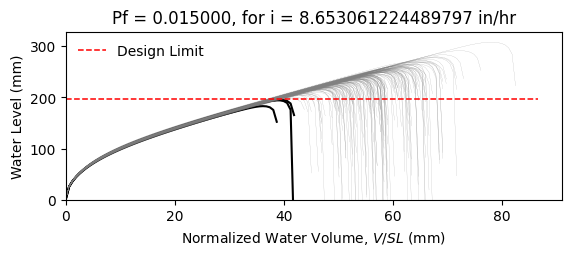

The file beside this chart, header and first rows:
W12X14, L = 360.0 in, slope = 0.020833333333333332 in/in, dead load = 6.944444444444444e-05 kip/in…
zwlim AISC Appendix 2, zwlim DAMP, zwlim Proposed for ASCE 7, zwlim Neglect Ponding, dhnom Denver, dhnom New York, dhnom New Orleans, dh Denver, dh New York, dh New Orleans, dmax
7.519, 6.729, 6.843, 9.056, 1.13, 1.13, 1.13, 2.132, 2.132, 2.132, 9.848, Safe, 
7.519, 6.729, 6.843, 9.056, 1.13, 1.13, 1.13, 2.132, 2.132, 2.132, 8.885, Safe, 
7.519, 6.729, 6.843, 9.056, 1.13, 1.13, 1.13, 2.132, 2.132, 2.132, 8.772, Safe, 
7.519, 6.729, 6.843, 9.056, 1.13, 1.13, 1.13, 2.132, 2.132, 2.132, 10.11, Safe, 
7.519, 6.729, 6.843, 9.056, 1.13, 1.13, 1.13, 2.132, 2.132, 2.132, 8.268, Safe, 
7.519, 6.729, 6.843, 9.056, 1.13, 1.13, 1.13, 2.132, 2.132, 2.132, 12.12, Safe, 
7.519, 6.729, 6.843, 9.056, 1.13, 1.13, 1.13, 2.132, 2.132, 2.132, 9.31, Safe, 
7.519, 6.729, 6.843, 9.056, 1.13, 1.13, 1.13, 2.132, 2.132, 2.132, 8.549, Safe, 
7.519, 6.729, 6.843, 9.056, 1.13, 1.13, 1.13, 2.132, 2.132, 2.132, 9.774, Safe, 
7.519, 6.729, 6.843, 9.056, 1.13, 1.13, 1.13, 2.132, 2.132, 2.132, 9.192, Safe, 
7.519, 6.729, 6.843, 9.056, 1.13, 1.13, 1.13, 2.132, 2.132, 2.132, 8.045, Safe, 
7.519, 6.729, 6.843, 9.056, 1.13, 1.13, 1.13, 2.132, 2.132, 2.132, 7.899, Safe, 
7.519, 6.729, 6.843, 9.056, 1.13, 1.13, 1.13, 2.132, 2.132, 2.132, 10.05, Safe, 
7.519, 6.729, 6.843, 9.056, 1.13, 1.13, 1.13, 2.132, 2.132, 2.132, 8.744, Safe, 
7.519, 6.729, 6.843, 9.056, 1.13, 1.13, 1.13, 2.132, 2.132, 2.132, 9.922, Safe, 
7.519, 6.729, 6.843, 9.056, 1.13, 1.13, 1.13, 2.132, 2.132, 2.132, 9.193, Safe, 
7.519, 6.729, 6.843, 9.056, 1.13, 1.13, 1.13, 2.132, 2.132, 2.132, 9.449, Safe, 
7.519, 6.729, 6.843, 9.056, 1.13, 1.13, 1.13, 2.132, 2.132, 2.132, 10.37, Safe, 
7.519, 6.729, 6.843, 9.056, 1.13, 1.13, 1.13, 2.132, 2.132, 2.132, 8.648, Safe, 
7.519, 6.729, 6.843, 9.056, 1.13, 1.13, 1.13, 2.132, 2.132, 2.132, 9.123, Safe, 
7.519, 6.729, 6.843, 9.056, 1.13, 1.13, 1.13, 2.132, 2.132, 2.132, 8.46, Safe, 
7.519, 6.729, 6.843, 9.056, 1.13, 1.13, 1.13, 2.132, 2.132, 2.132, 9.939, Safe, 
7.519, 6.729, 6.843, 9.056, 1.13, 1.13, 1.13, 2.132, 2.132, 2.132, 9.911, Safe, 
7.519, 6.729, 6.843, 9.056, 1.13, 1.13, 1.13, 2.132, 2.132, 2.132, 9.29, Safe, 
7.519, 6.729, 6.843, 9.056, 1.13, 1.13, 1.13, 2.132, 2.132, 2.132, 9.081, Safe, 
7.519, 6.729, 6.843, 9.056, 1.13, 1.13, 1.13, 2.132, 2.132, 2.132, 8.05, Safe, 
7.519, 6.729, 6.843, 9.056, 1.13, 1.13, 1.13, 2.132, 2.132, 2.132, 9.814, Safe, 
7.519, 6.729, 6.843, 9.056, 1.13, 1.13, 1.13, 2.132, 2.132, 2.132, 9.318, Safe, 
7.519, 6.729, 6.843, 9.056, 1.13, 1.13, 1.13, 2.132, 2.132, 2.132, 8.662, Safe, 
7.519, 6.729, 6.843, 9.056, 1.13, 1.13, 1.13, 2.132, 2.132, 2.132, 10.43, Safe, 
7.519, 6.729, 6.843, 9.056, 1.13, 1.13, 1.13, 2.132, 2.132, 2.132, 9.725, Safe, 
7.519, 6.729, 6.843, 9.056, 1.13, 1.13, 1.13, 2.132, 2.132, 2.132, 9.651, Safe, 
7.519, 6.729, 6.843, 9.056, 1.13, 1.13, 1.13, 2.132, 2.132, 2.132, 8.847, Safe, 
7.519, 6.729, 6.843, 9.056, 1.13, 1.13, 1.13, 2.132, 2.132, 2.132, 10.35, Safe, 
7.519, 6.729, 6.843, 9.056, 1.13, 1.13, 1.13, 2.132, 2.132, 2.132, 9.854, Safe, 
7.519, 6.729, 6.843, 9.056, 1.13, 1.13, 1.13, 2.132, 2.132, 2.132, 8.624, Safe, 
7.519, 6.729, 6.843, 9.056, 1.13, 1.13, 1.13, 2.132, 2.132, 2.132, 9.444, Safe, 
7.519, 6.729, 6.843, 9.056, 1.13, 1.13, 1.13, 2.132, 2.132, 2.132, 9.799, Safe, 
7.519, 6.729, 6.843, 9.056, 1.13, 1.13, 1.13, 2.132, 2.132, 2.132, 10.23, Safe, 
7.519, 6.729, 6.843, 9.056, 1.13, 1.13, 1.13, 2.132, 2.132, 2.132, 8.128, Safe, 
7.519, 6.729, 6.843, 9.056, 1.13, 1.13, 1.13, 2.132, 2.132, 2.132, 10.57, Safe, 
7.519, 6.729, 6.843, 9.056, 1.13, 1.13, 1.13, 2.132, 2.132, 2.132, 8.972, Safe, 
7.519, 6.729, 6.843, 9.056, 1.13, 1.13, 1.13, 2.132, 2.132, 2.132, 9.151, Safe, 
7.519, 6.729, 6.843, 9.056, 1.13, 1.13, 1.13, 2.132, 2.132, 2.132, 9.22, Safe, 
7.519, 6.729, 6.843, 9.056, 1.13, 1.13, 1.13, 2.132, 2.132, 2.132, 10.15, Safe, 
7.519, 6.729, 6.843, 9.056, 1.13, 1.13, 1.13, 2.132, 2.132, 2.132, 8.269, Safe, 
7.519, 6.729, 6.843, 9.056, 1.13, 1.13, 1.13, 2.132, 2.132, 2.132, 9.435, Safe, 
7.519, 6.729, 6.843, 9.056, 1.13, 1.13, 1.13, 2.132, 2.132, 2.132, 8.685, Safe, 
7.519, 6.729, 6.843, 9.056, 1.13, 1.13, 1.13, 2.132, 2.132, 2.132, 9.417, Safe, 
7.519, 6.729, 6.843, 9.056, 1.13, 1.13, 1.13, 2.132, 2.132, 2.132, 8.606, Safe, 
7.519, 6.729, 6.843, 9.056, 1.13, 1.13, 1.13, 2.132, 2.132, 2.132, 9.871, Safe, 
7.519, 6.729, 6.843, 9.056, 1.13, 1.13, 1.13, 2.132, 2.132, 2.132, 7.685, Fail, 
7.519, 6.729, 6.843, 9.056, 1.13, 1.13, 1.13, 2.132, 2.132, 2.132, 9.47, Safe, 
7.519, 6.729, 6.843, 9.056, 1.13, 1.13, 1.13, 2.132, 2.132, 2.132, 8.845, Safe, 
7.519, 6.729, 6.843, 9.056, 1.13, 1.13, 1.13, 2.132, 2.132, 2.132, 10.6, Safe, 
7.519, 6.729, 6.843, 9.056, 1.13, 1.13, 1.13, 2.132, 2.132, 2.132, 8.559, Safe, 
7.519, 6.729, 6.843, 9.056, 1.13, 1.13, 1.13, 2.132, 2.132, 2.132, 9.203, Safe, 
7.519, 6.729, 6.843, 9.056, 1.13, 1.13, 1.13, 2.132, 2.132, 2.132, 8.649, Safe, 
7.519, 6.729, 6.843, 9.056, 1.13, 1.13, 1.13, 2.132, 2.132, 2.132, 8.188, Safe, 
... 142 more rows
